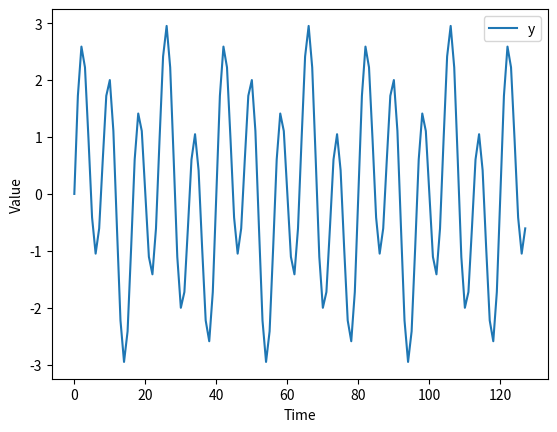
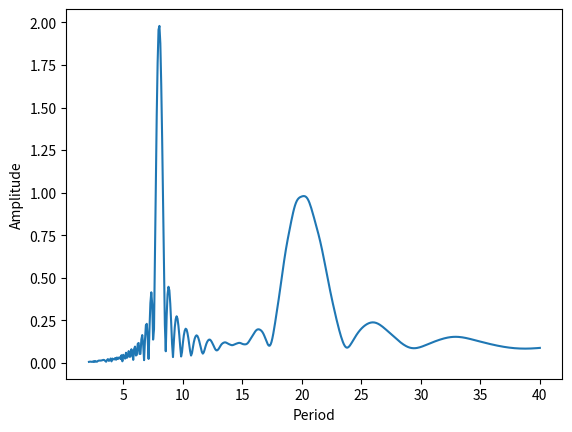
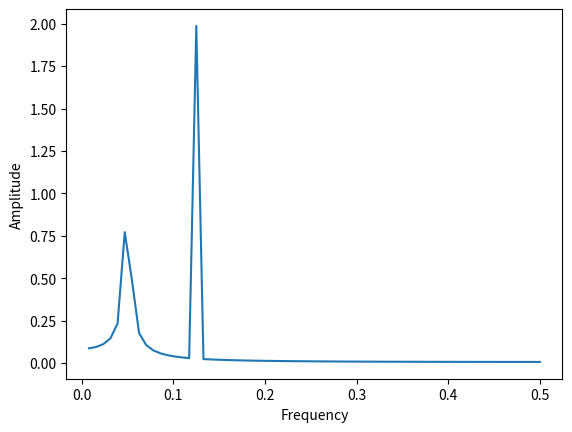
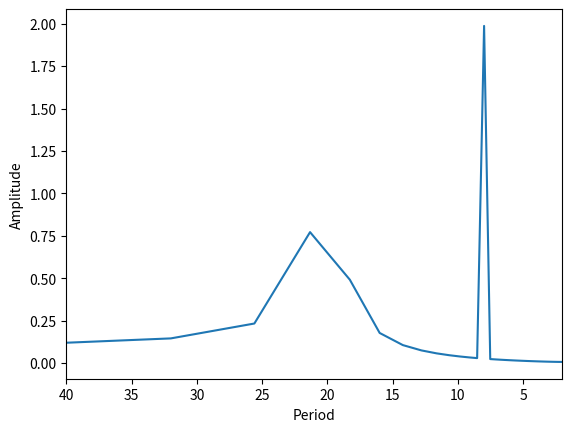
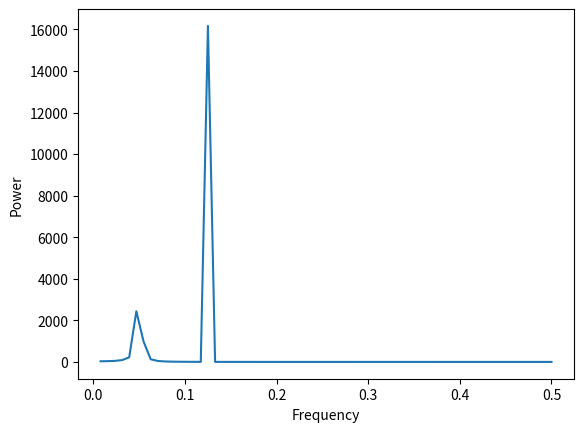

The matplotlib source for these figures, in order:
import numpy as np
import matplotlib.pyplot as plt

N = 128
t = np.arange(N)

y1 = 2.0*np.sin(2*np.pi*t/8)
y2 = 1.0*np.sin(2*np.pi*t/20)
y = y1 + y2

plt.plot(t, y, label="y")
plt.xlabel("Time")
plt.ylabel("Value")
plt.legend()
plt.show()

periods = np.linspace(2.1, 40, 500)
amps = []

for T in periods:
    s = np.sin(2*np.pi*t/T)
    c = np.cos(2*np.pi*t/T)

    A = np.sum(y*s) / np.sum(s**2)
    B = np.sum(y*c) / np.sum(c**2)

    amps.append(np.sqrt(A**2 + B**2))

plt.plot(periods, amps)
plt.xlabel("Period")
plt.ylabel("Amplitude")
plt.show()

F = np.fft.rfft(y)
freq = np.fft.rfftfreq(N, d=1.0)

amplitude = 2*np.abs(F)/N

plt.plot(freq[1:], amplitude[1:])
plt.xlabel("Frequency")
plt.ylabel("Amplitude")
plt.show()

period = 1 / freq[1:]

plt.plot(period, amplitude[1:])
plt.xlim(40, 2)
plt.xlabel("Period")
plt.ylabel("Amplitude")
plt.show()

print(F[:10])

power = np.abs(F)**2

plt.plot(freq[1:], power[1:])
plt.xlabel("Frequency")
plt.ylabel("Power")
plt.show()
